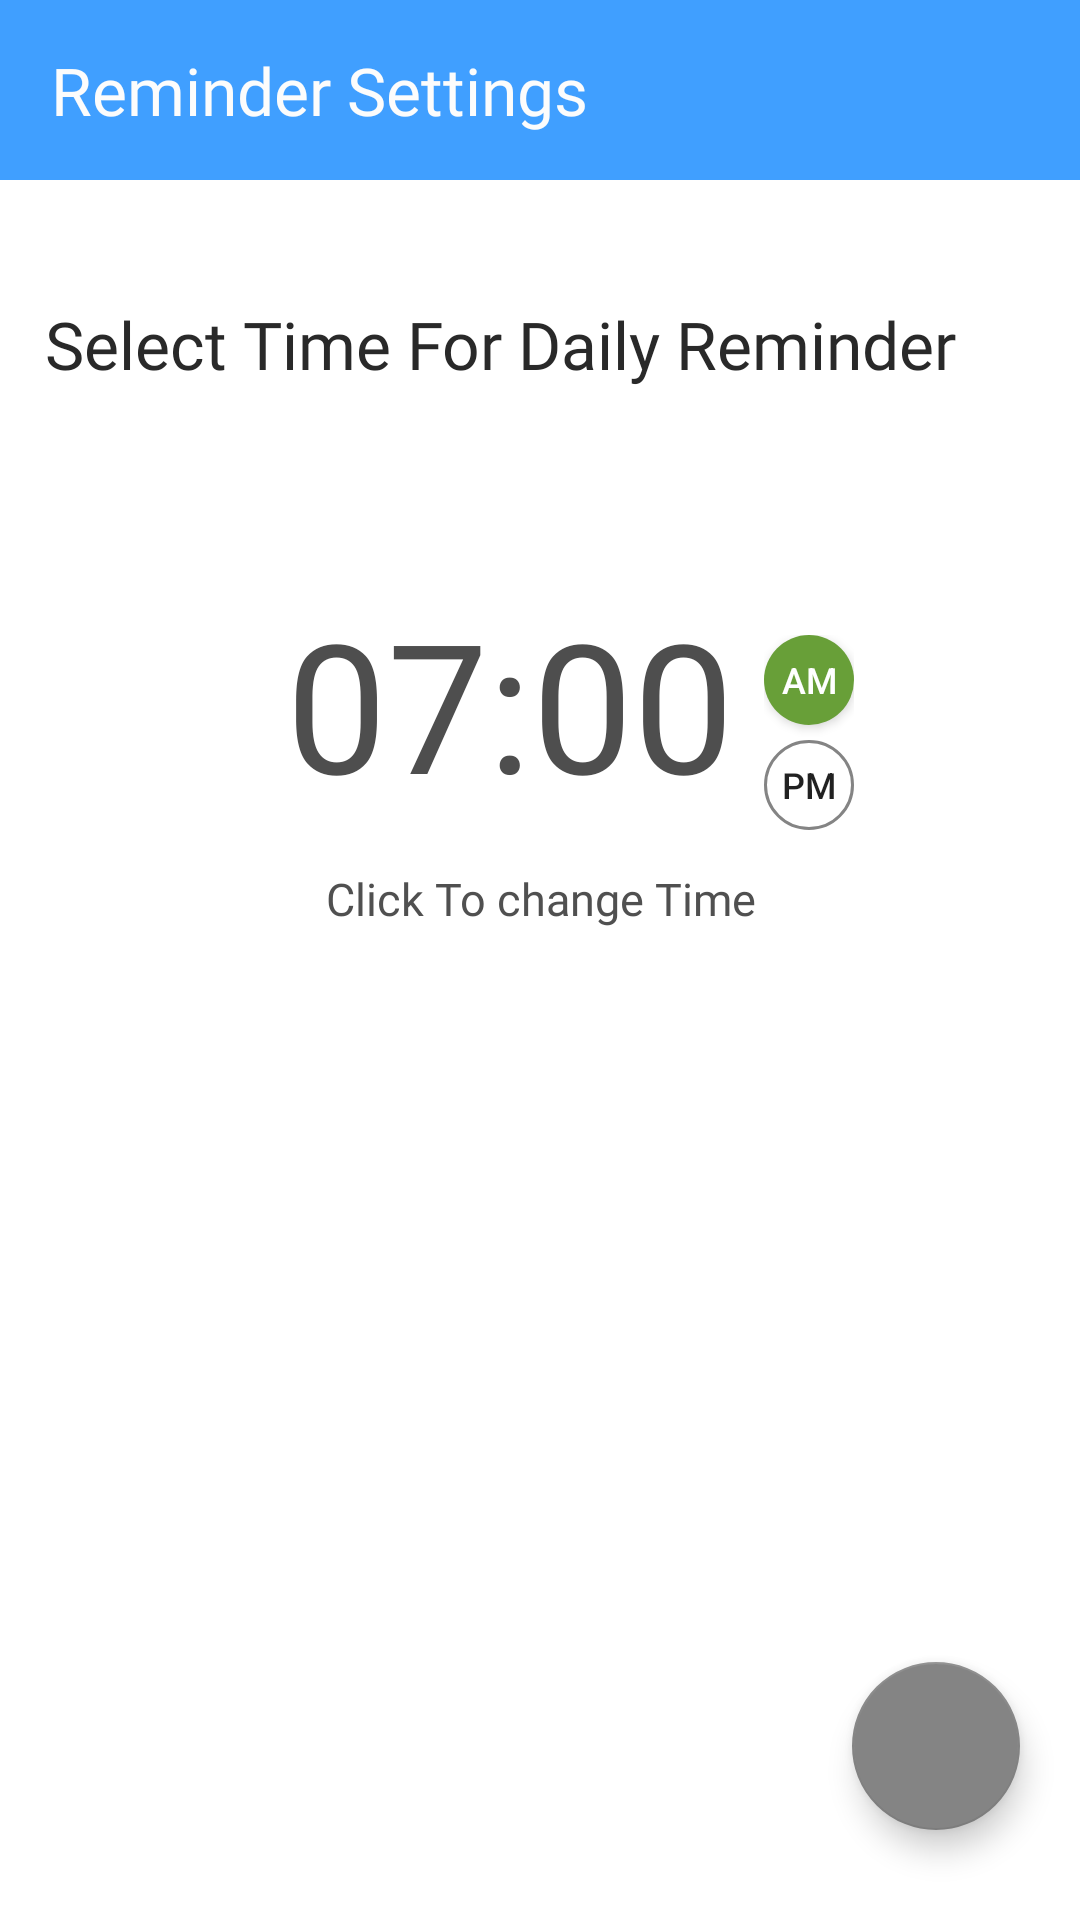

Reconstruct the res/layout file that produces this screen, plus the resources it refers to.
<!-- AndroidManifest.xml: application theme Theme.HalfLife -->
<!-- res/layout/activity_notification_chooser.xml -->
<?xml version="1.0" encoding="utf-8"?>
<LinearLayout xmlns:android="http://schemas.android.com/apk/res/android"
    xmlns:app="http://schemas.android.com/apk/res-auto"
    xmlns:tools="http://schemas.android.com/tools"
    android:layout_width="match_parent"
    android:orientation="vertical"
    android:background="@color/white"
    android:layout_height="match_parent"
    tools:context=".NotificationChooser">
    <LinearLayout
        android:background="@color/dark_blue_app"
        android:layout_width="match_parent"
        android:layout_height="60dp"
        android:orientation="horizontal">

        <TextView
            android:layout_marginStart="17dp"
            android:layout_gravity="center"
            android:layout_width="wrap_content"
            android:layout_height="wrap_content"
            android:layout_weight="1"
            android:id="@+id/title_my_progress"
            android:text="Reminder Settings"
            android:textColor="@color/light"
            android:textSize="22sp"
            android:fontFamily="@font/nexab"/>
    </LinearLayout>
    <TextView
        android:layout_above="@+id/ll_top"
        android:layout_width="match_parent"
        android:layout_height="wrap_content"
        android:layout_marginTop="40dp"
        android:textSize="22dp"
        android:layout_marginStart="15dp"
        android:textColor="@color/dark"
        android:fontFamily="@font/nexab"
        android:text="Select Time For Daily Reminder"/>
    <LinearLayout
        android:gravity="center"
        android:layout_marginStart="20dp"
        android:layout_width="match_parent"
        android:layout_marginTop="70dp"
        android:orientation="horizontal"
        android:layout_height="wrap_content">
    <TextView
        android:textAlignment="center"
        android:layout_gravity="center"
        android:lineSpacingExtra="5dp"
        android:layout_width="wrap_content"
        android:layout_height="wrap_content"
        android:layout_marginBottom="10dp"
        android:text="07:00"
        android:textColor="#4E4E4E"
        android:textSize="60dp"
        android:id="@+id/notif_time"
        android:layout_marginEnd="10dp"
        android:fontFamily="@font/nexab"/>
        <LinearLayout
            android:layout_width="wrap_content"
            android:layout_height="wrap_content"
            android:orientation="vertical">
        <androidx.appcompat.widget.AppCompatButton
            android:layout_width="30dp"
            android:id="@+id/am_btn"
            android:text="Am"
            android:textSize="12dp"
            android:textColor="@color/white"
            android:layout_margin="0dp"
            android:padding="0dp"
            android:background="@drawable/btn_round_selected"
            android:layout_height="30dp"/>
            <Space
                android:layout_width="wrap_content"
                android:layout_height="5dp"/>
        <androidx.appcompat.widget.AppCompatButton
            android:layout_width="30dp"
            android:id="@+id/pm_btn"
            android:text="Pm"
            android:textSize="12dp"
            android:background="@drawable/btn_round_un"
            android:layout_height="30dp"/>
        </LinearLayout>
    </LinearLayout>
    <TextView
        android:layout_width="match_parent"
        android:text="Click To change Time"
        android:textSize="15dp"
        android:textAlignment="center"
        android:id="@+id/btn_chng_time"
        android:fontFamily="@font/nexab"
        android:textColor="#505050"
        android:layout_height="wrap_content"/>

  <Space
      android:layout_width="wrap_content"
      android:layout_height="wrap_content"
      android:layout_weight="1"/>
    <com.google.android.material.floatingactionbutton.FloatingActionButton
        android:layout_width="wrap_content"
        app:tint="@color/white"
        android:id="@+id/btn_forward_time"
        android:src="@drawable/ic_baseline_check_24"
        app:backgroundTint="@color/lightgray"
        android:layout_height="wrap_content"
        android:layout_gravity="right"
        android:layout_marginBottom="30dp"
        android:layout_marginEnd="20dp"/>
</LinearLayout>
<!-- resources referenced by this layout -->
<resources>
  <color name="dark">#292929</color>
  <color name="dark_blue_app">#409FFF</color>
  <color name="light">#FCFCFC</color>
  <color name="lightgray">#848484</color>
  <color name="white">#FFFFFFFF</color>
  <!-- drawable btn_round_selected (drawable-v24) -->
  <?xml version="1.0" encoding="utf-8"?>
  <selector xmlns:android="http://schemas.android.com/apk/res/android">
      <item android:state_pressed="false">
          <shape xmlns:android="http://schemas.android.com/apk/res/android"
              android:shape="oval">
              <solid android:color="#689F38" />
  
  
  
  
          </shape>
      </item>
      <item android:state_pressed="true">
          <shape xmlns:android="http://schemas.android.com/apk/res/android"
              android:shape="oval">
              <solid android:color="#424242" />
  
  
  
  
          </shape>
      </item>
  </selector>
  <!-- drawable btn_round_un (drawable-v24) -->
  <?xml version="1.0" encoding="utf-8"?>
  <selector xmlns:android="http://schemas.android.com/apk/res/android">
      <item android:state_pressed="false">
          <shape xmlns:android="http://schemas.android.com/apk/res/android"
              android:shape="oval">
              <stroke android:color="@color/lightgray" android:width="1dp"/>
  
  
  
  
          </shape>
      </item>
      <item android:state_pressed="true">
          <shape xmlns:android="http://schemas.android.com/apk/res/android"
              android:shape="oval">
              <stroke android:color="@color/lightgray" android:width="3dp"/>
  
  
  
  
          </shape>
      </item>
  </selector>
  <style name="Theme.HalfLife" parent="Theme.MaterialComponents.DayNight.NoActionBar">
          
          <item name="colorPrimary">@color/purple_500</item>
          <item name="colorPrimaryVariant">@color/purple_700</item>
          <item name="colorOnPrimary">@color/white</item>
          
          <item name="colorSecondary">@color/teal_200</item>
          <item name="colorSecondaryVariant">@color/teal_700</item>
          <item name="colorOnSecondary">@color/black</item>
          
          <item name="android:statusBarColor" tools:targetApi="l">@color/dark_blue_app</item>
          
      </style>
  <color name="purple_500">#FF6200EE</color>
  <color name="purple_700">#FF3700B3</color>
  <color name="teal_200">#FF03DAC5</color>
  <color name="teal_700">#FF018786</color>x
  <color name="black">#FF000000</color>
</resources>
